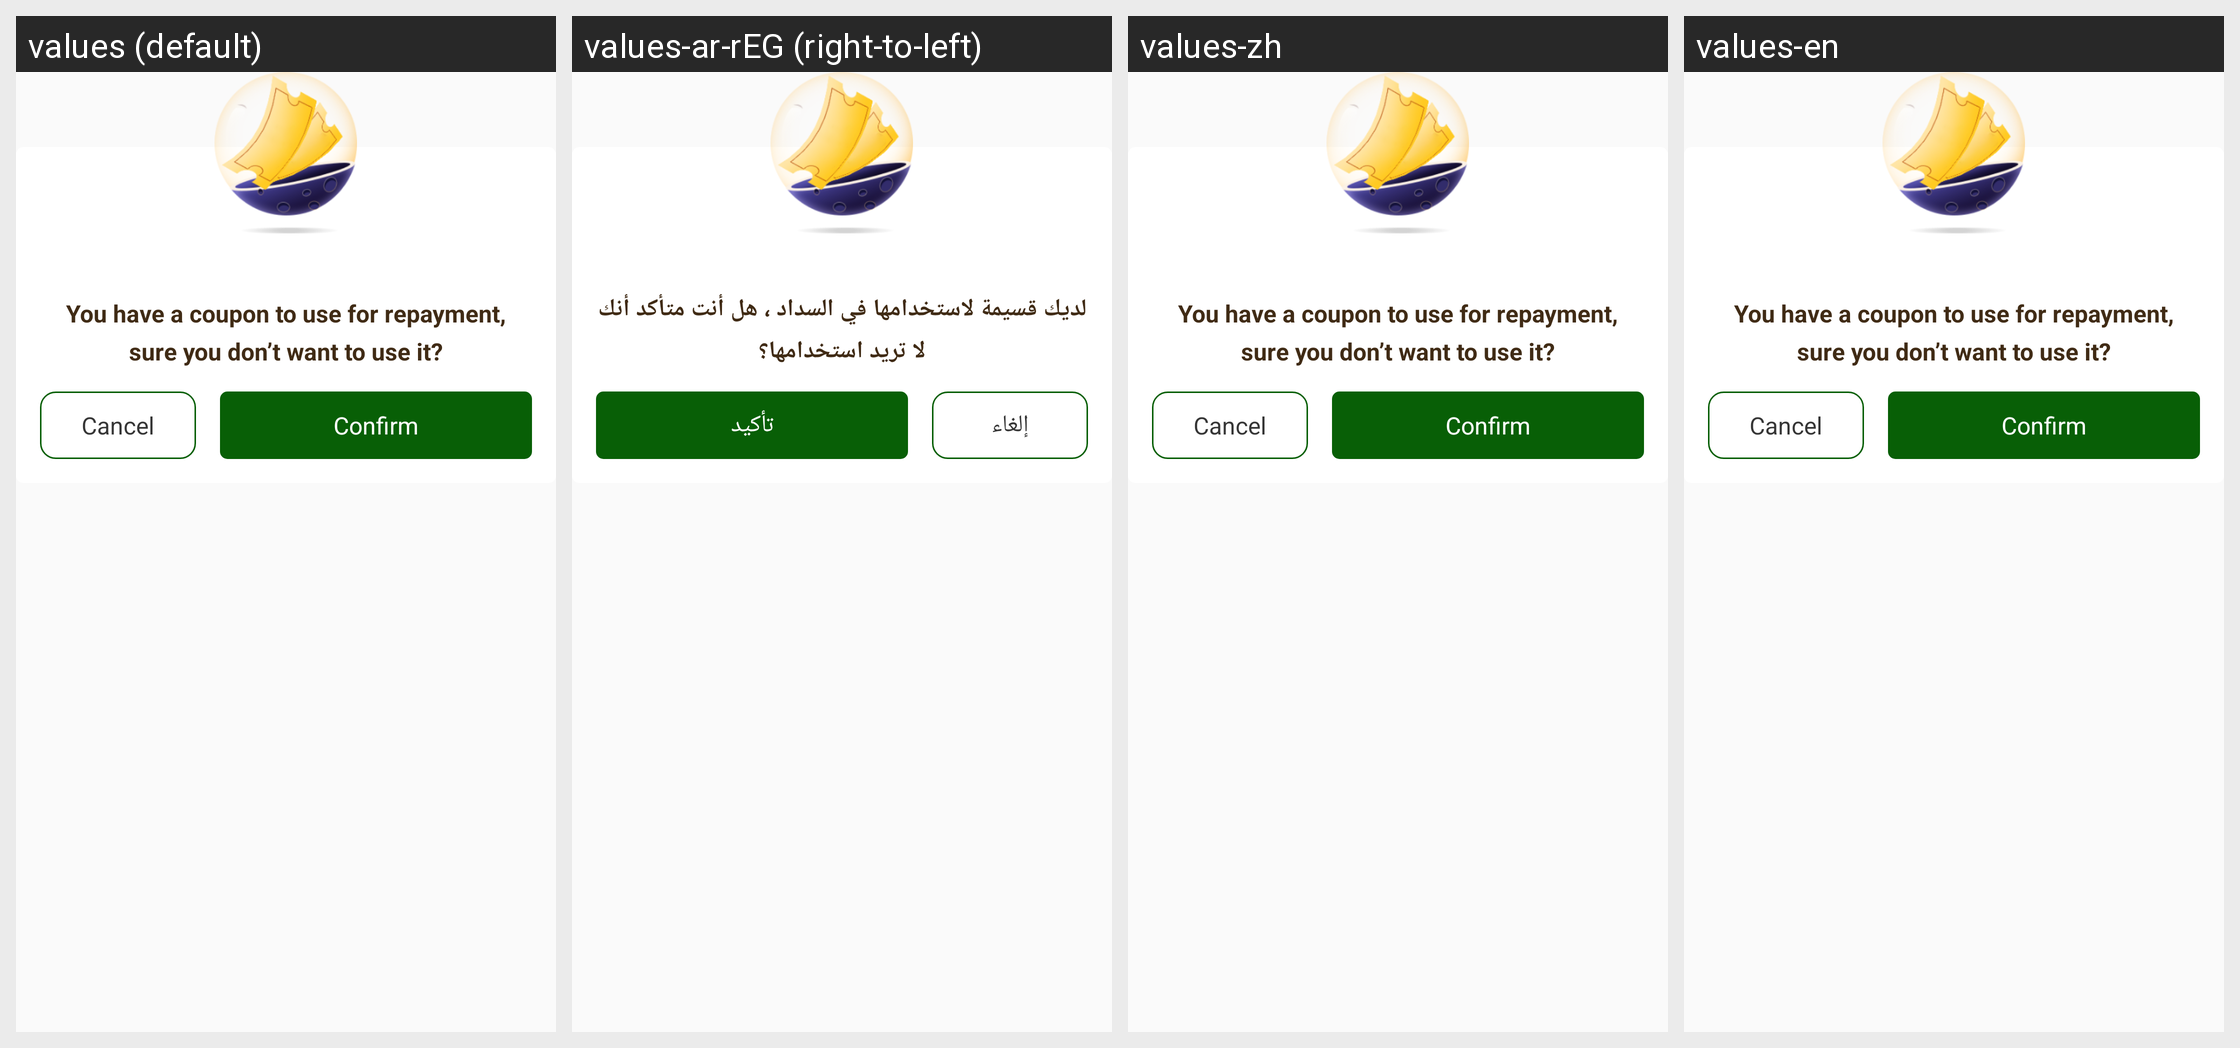

Translations of the strings shown on this Android screen, per locale in the grid:
Android screen res/layout/dialog_have_coupon.xml rendered under 4 locales, left to right: values (default), values-ar-rEG (right-to-left), values-zh, values-en. Device: Nexus 5 (rendered at 1080×1920; each locale shown at half size, 540×960, under a caption strip naming it); theme Theme.AppCompat.Light.NoActionBar.
Strings drawn on this screen, with the default value and each locale's value (text and hints the layout hard-codes, and strings that could not be matched under every locale, appear in the picture but are not listed):

a129
  values: You have a coupon to use for repayment, sure you don’t want to use it?
  values-ar-rEG: لديك قسيمة لاستخدامها في السداد ، هل أنت متأكد أنك لا تريد استخدامها؟
  values-zh: You have a coupon to use for repayment, sure you don’t want to use it?
  values-en: You have a coupon to use for repayment, sure you don’t want to use it?

a130
  values: Cancel
  values-ar-rEG: إلغاء
  values-zh: Cancel
  values-en: Cancel

a131
  values: Confirm
  values-ar-rEG: تأكيد
  values-zh: Confirm
  values-en: Confirm
